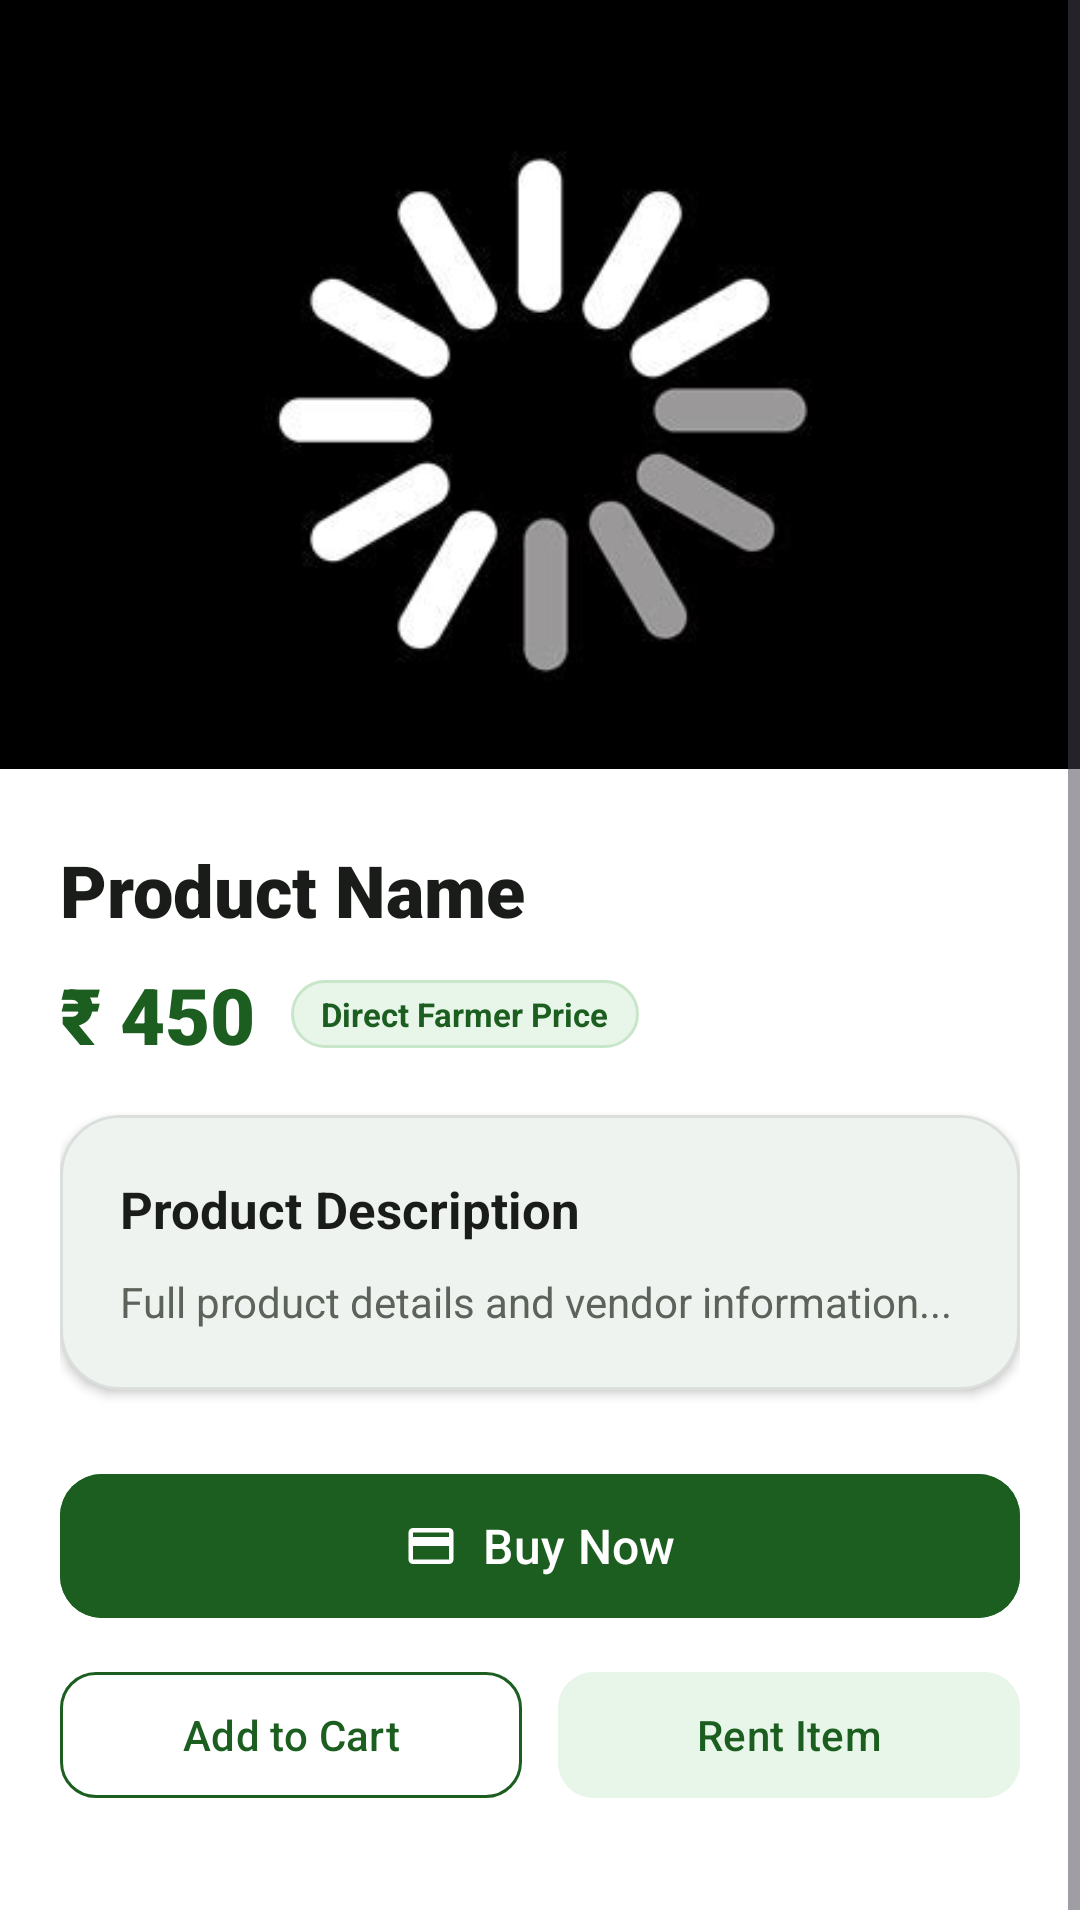

Android layout source for this screen:
<!-- AndroidManifest.xml: application theme Theme.AGRICONNECT -->
<!-- res/layout/fragment_product__details.xml -->
<?xml version="1.0" encoding="utf-8"?>
<layout xmlns:android="http://schemas.android.com/apk/res/android"
    xmlns:app="http://schemas.android.com/apk/res-auto"
    xmlns:tools="http://schemas.android.com/tools">

    <ScrollView
        android:id="@+id/scrollView_Market"
        android:layout_width="match_parent"
        android:layout_height="match_parent"
        android:background="?attr/colorSurface"
        android:fillViewport="true">

        <LinearLayout
            android:layout_width="match_parent"
            android:layout_height="wrap_content"
            android:orientation="vertical"
            android:paddingBottom="40dp"
            tools:context=".Farmer_Market.MarketDiscription.Product_Details">

            
            <com.google.android.material.card.MaterialCardView
                android:layout_width="match_parent"
                android:layout_height="280dp"
                app:cardCornerRadius="0dp"
                app:cardElevation="0dp"
                app:strokeWidth="0dp">

                <ImageView
                    android:id="@+id/Product_Market_Image"
                    android:layout_width="match_parent"
                    android:layout_height="match_parent"
                    android:scaleType="centerCrop"
                    android:src="@drawable/loding" />

                <View
                    android:layout_width="match_parent"
                    android:layout_height="100dp"
                    android:layout_gravity="bottom"
                    android:background="@drawable/gradient_bg" />
            </com.google.android.material.card.MaterialCardView>

            
            <LinearLayout
                android:layout_width="match_parent"
                android:layout_height="wrap_content"
                android:layout_marginTop="-24dp"
                android:background="@drawable/bg_header_gradient"
                android:backgroundTint="?attr/colorSurface"
                android:orientation="vertical"
                android:paddingHorizontal="20dp"
                android:paddingTop="24dp">

                
                <TextView
                    android:id="@+id/Product_Market__Name"
                    android:layout_width="match_parent"
                    android:layout_height="wrap_content"
                    android:fontFamily="sans-serif-black"
                    android:text="Product Name"
                    android:textColor="@color/agri_text_primary"
                    android:textSize="24sp"
                    android:textStyle="bold" />

                <LinearLayout
                    android:layout_width="match_parent"
                    android:layout_height="wrap_content"
                    android:layout_marginTop="8dp"
                    android:gravity="center_vertical"
                    android:orientation="horizontal">

                    <TextView
                        android:id="@+id/Product_Price"
                        android:layout_width="wrap_content"
                        android:layout_height="wrap_content"
                        android:fontFamily="sans-serif-black"
                        android:text="₹ 450"
                        android:textColor="@color/agri_green_primary"
                        android:textSize="26sp"
                        android:textStyle="bold" />

                    <TextView
                        android:layout_width="wrap_content"
                        android:layout_height="wrap_content"
                        android:layout_marginStart="12dp"
                        android:background="@drawable/bg_chip_pill"
                        android:paddingHorizontal="10dp"
                        android:paddingVertical="4dp"
                        android:text="Direct Farmer Price"
                        android:textColor="@color/agri_green_primary"
                        android:textSize="11sp"
                        android:textStyle="bold" />
                </LinearLayout>

                
                <com.google.android.material.card.MaterialCardView
                    android:layout_width="match_parent"
                    android:layout_height="wrap_content"
                    android:layout_marginTop="16dp"
                    app:cardBackgroundColor="@color/white"
                    app:cardCornerRadius="20dp"
                    app:cardElevation="2dp"
                    app:strokeColor="@color/agri_card_stroke_light"
                    app:strokeWidth="1dp">

                    <LinearLayout
                        android:layout_width="match_parent"
                        android:layout_height="wrap_content"
                        android:orientation="vertical"
                        android:padding="20dp">

                        <TextView
                            android:layout_width="wrap_content"
                            android:layout_height="wrap_content"
                            android:fontFamily="sans-serif-bold"
                            android:text="Product Description"
                            android:textColor="@color/agri_text_primary"
                            android:textSize="17sp"
                            android:textStyle="bold" />

                        <TextView
                            android:id="@+id/Product_Market_Description"
                            android:layout_width="match_parent"
                            android:layout_height="wrap_content"
                            android:layout_marginTop="10dp"
                            android:fontFamily="sans-serif"
                            android:lineSpacingExtra="4dp"
                            android:text="Full product details and vendor information..."
                            android:textColor="@color/agri_text_secondary"
                            android:textSize="14sp" />
                    </LinearLayout>
                </com.google.android.material.card.MaterialCardView>

                
                <com.google.android.material.button.MaterialButton
                    android:id="@+id/BuyNow"
                    android:layout_width="match_parent"
                    android:layout_height="56dp"
                    android:layout_marginTop="24dp"
                    android:backgroundTint="@color/agri_green_primary"
                    android:fontFamily="sans-serif-medium"
                    android:text="Buy Now"
                    android:textColor="@color/white"
                    android:textSize="16sp"
                    app:cornerRadius="14dp"
                    app:icon="@drawable/ic_card_payment"
                    app:iconGravity="textStart"
                    app:iconTint="@color/white" />

                <LinearLayout
                    android:layout_width="match_parent"
                    android:layout_height="wrap_content"
                    android:layout_marginTop="10dp"
                    android:orientation="horizontal">

                    <com.google.android.material.button.MaterialButton
                        android:id="@+id/ADD_to_cart"
                        style="@style/Widget.Material3.Button.OutlinedButton"
                        android:layout_width="0dp"
                        android:layout_height="50dp"
                        android:layout_weight="1"
                        android:layout_marginEnd="6dp"
                        android:fontFamily="sans-serif-medium"
                        android:text="Add to Cart"
                        android:textColor="@color/agri_green_primary"
                        app:cornerRadius="12dp"
                        app:strokeColor="@color/agri_green_primary" />

                    <com.google.android.material.button.MaterialButton
                        android:id="@+id/Rent_The_Product"
                        style="@style/Widget.Material3.Button.TonalButton"
                        android:layout_width="0dp"
                        android:layout_height="50dp"
                        android:layout_weight="1"
                        android:layout_marginStart="6dp"
                        android:backgroundTint="@color/agri_mint"
                        android:fontFamily="sans-serif-medium"
                        android:text="Rent Item"
                        android:textColor="@color/agri_green_primary"
                        app:cornerRadius="12dp" />
                </LinearLayout>

            </LinearLayout>

        </LinearLayout>
    </ScrollView>
</layout>
<!-- resources referenced by this layout -->
<resources>
  <color name="agri_card_stroke_light">#15000000</color>
  <color name="agri_green_primary">#1B5E20</color>
  <color name="agri_mint">#E8F5E9</color>
  <color name="agri_text_primary">#1A1C19</color>
  <color name="agri_text_secondary">#5C635B</color>
  <color name="white">#FFFFFFFF</color>
  <!-- drawable bg_chip_pill (drawable) -->
  <?xml version="1.0" encoding="utf-8"?>
  <shape xmlns:android="http://schemas.android.com/apk/res/android"
      android:shape="rectangle">
      <solid android:color="@color/agri_mint" />
      <stroke
          android:width="1dp"
          android:color="@color/agri_mint_dark" />
      <corners android:radius="24dp" />
  </shape>
  <!-- drawable bg_header_gradient (drawable) -->
  <?xml version="1.0" encoding="utf-8"?>
  <shape xmlns:android="http://schemas.android.com/apk/res/android"
      android:shape="rectangle">
      <gradient
          android:angle="135"
          android:startColor="#0D3B13"
          android:centerColor="#1B5E20"
          android:endColor="#2E7D32"
          android:type="linear" />
      <corners
          android:bottomLeftRadius="32dp"
          android:bottomRightRadius="32dp" />
  </shape>
  <!-- drawable ic_card_payment (drawable) -->
  <vector xmlns:android="http://schemas.android.com/apk/res/android"
      android:width="24dp"
      android:height="24dp"
      android:viewportWidth="24"
      android:viewportHeight="24">
    <path
        android:fillColor="#FF1B5E20"
        android:pathData="M20,4H4c-1.11,0 -1.99,0.89 -1.99,2L2,18c0,1.11 0.89,2 2,2h16c1.11,0 2,-0.89 2,-2V6c0,-1.11 -0.89,-2 -2,-2zm0,14H4v-6h16v6zm0,-10H4V6h16v2z"/>
  </vector>
  <style name="Theme.AGRICONNECT" parent="Base.Theme.AGRICONNECT" />
  <color name="agri_mint_dark">#C8E6C9</color>
  <color name="md_theme_light_primary">#1B5E20</color>
  <color name="md_theme_light_onPrimary">#FFFFFF</color>
  <color name="md_theme_light_primaryContainer">#D8F3DC</color>
  <color name="md_theme_light_onPrimaryContainer">#002105</color>
  <color name="md_theme_light_secondary">#388E3C</color>
  <color name="md_theme_light_onSecondary">#FFFFFF</color>
  <color name="md_theme_light_secondaryContainer">#E8F5E9</color>
  <color name="md_theme_light_onSecondaryContainer">#0B2F10</color>
  <color name="md_theme_light_error">#BA1A1A</color>
  <color name="md_theme_light_onError">#FFFFFF</color>
  <color name="md_theme_light_errorContainer">#FFDAD6</color>
  <color name="md_theme_light_onErrorContainer">#410002</color>
  <color name="md_theme_light_background">#F8FAF7</color>
  <color name="md_theme_light_onBackground">#191C19</color>
  <color name="md_theme_light_surface">#FFFFFF</color>
  <color name="md_theme_light_onSurface">#191C19</color>
</resources>
